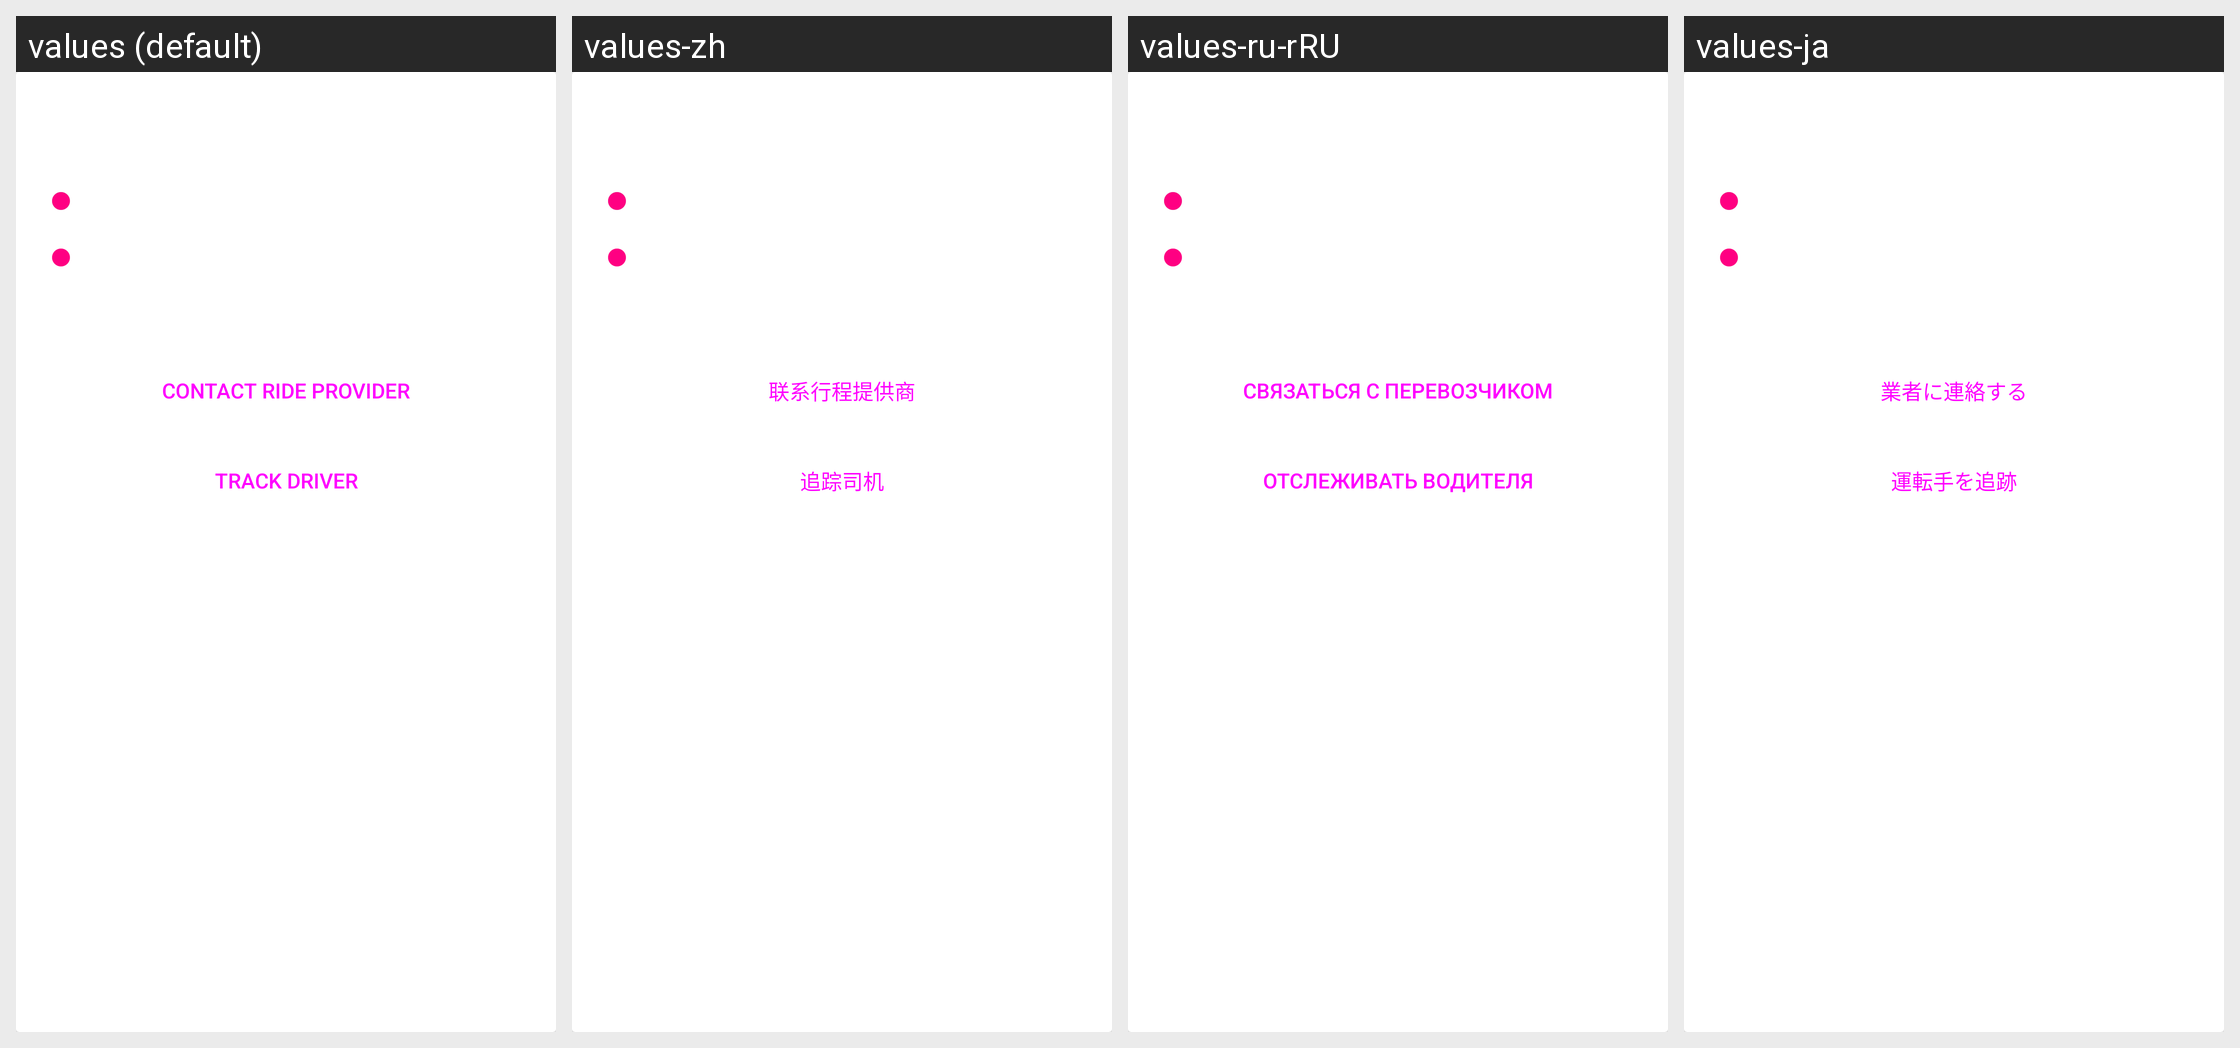

The same Android screen rendered under several of its app's locales, left to right. List the strings drawn on it with the default value and each locale's translation.
Android screen res/layout/uisdk_view_upcoming_ride_card.xml rendered under 4 locales, left to right: values (default), values-zh, values-ru-rRU, values-ja. Device: Nexus 5 (rendered at 1080×1920; each locale shown at half size, 540×960, under a caption strip naming it); theme Theme.MaterialComponents.DayNight.NoActionBar.
Other locales in the repository, not shown: values-de, values-de-rDE, values-en-rGB, values-es, values-es-rES, values-fr, values-fr-rFR, values-id, values-id-rID, values-in, values-in-rIN, values-it, values-it-rIT, values-ja-rJP, values-nl, values-nl-rNL, values-pl, values-pl-rPL, values-pt, values-pt-rBR, values-pt-rPT, values-ru, values-th, values-th-rTH, values-zh-rCN.
Strings drawn on this screen, with the default value and each locale's value (text and hints the layout hard-codes, and strings that could not be matched under every locale, appear in the picture but are not listed):

kh_uisdk_contact_fleet
  values: Contact ride provider
  values-zh: 联系行程提供商
  values-ru-rRU: Связаться с перевозчиком
  values-ja: 業者に連絡する

kh_uisdk_track_driver
  values: Track driver
  values-zh: 追踪司机
  values-ru-rRU: Отслеживать водителя
  values-ja: 運転手を追跡
